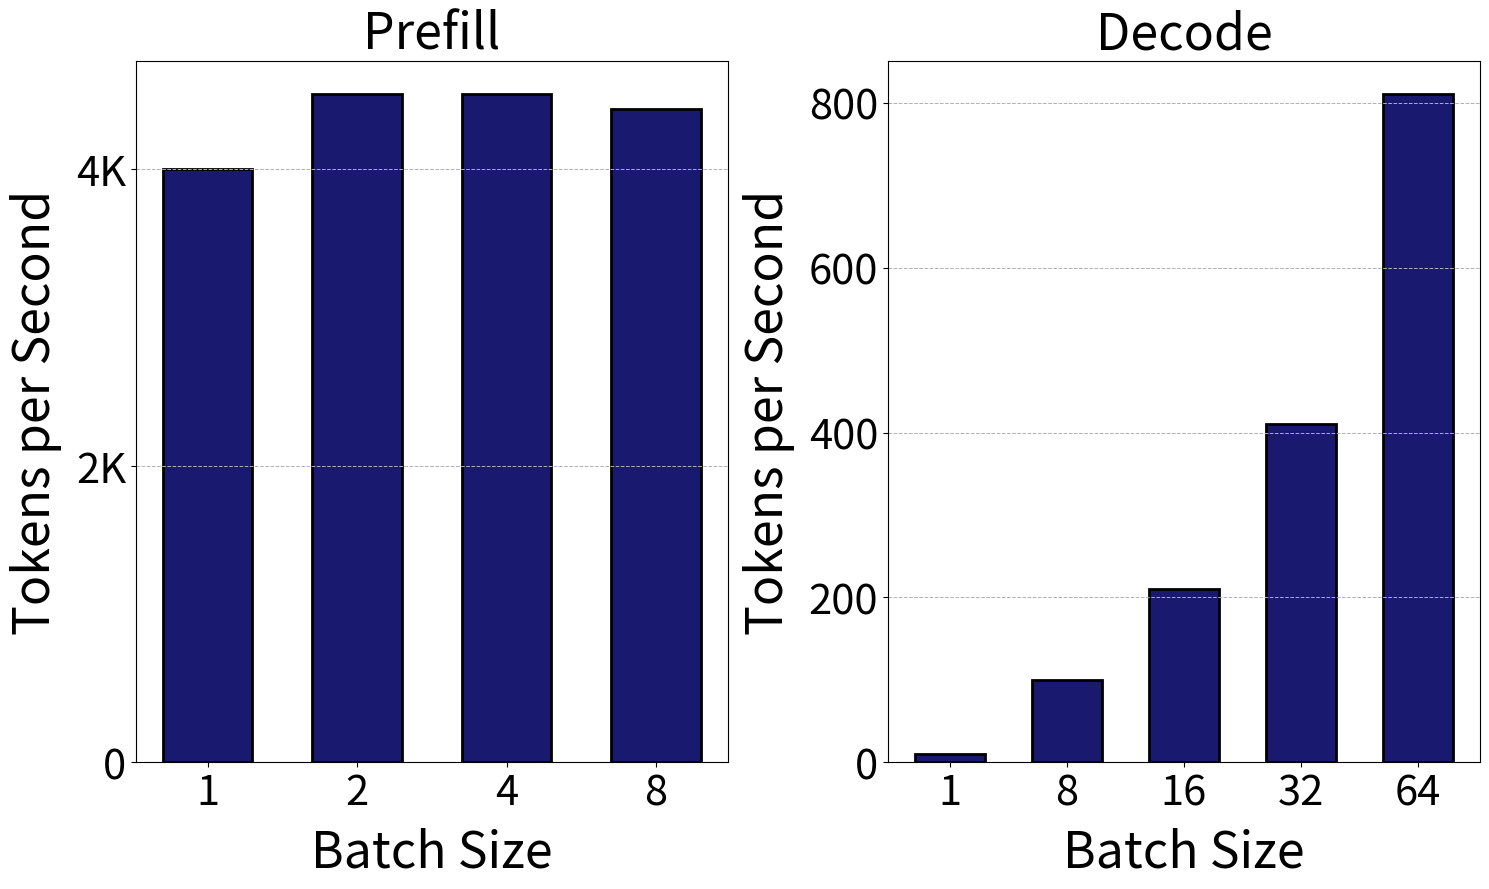

The matplotlib source for this figure:
import matplotlib.pyplot as plt
import numpy as np

# Data for the bar graphs
batch_sizes_prefill = [1, 2, 4, 8]
prefill_tokens_per_second = [4000, 4500, 4500, 4400]

batch_sizes_decode = [1, 8, 16, 32, 64]
decode_tokens_per_second = [10, 100, 210, 410, 810]

# Generate fixed-width x values for equal spacing
prefill_positions = np.arange(len(batch_sizes_prefill))
decode_positions = np.arange(len(batch_sizes_decode))

# Create the bar graphs
fig, (ax1, ax2) = plt.subplots(1, 2, figsize=(15, 9), gridspec_kw={"width_ratios": [1, 1]})

# Prefill bar graph
ax1.bar(prefill_positions, prefill_tokens_per_second, color='#191970', edgecolor='black', linewidth=2, width=0.6)
ax1.set_title("Prefill", fontsize=36)
ax1.set_xlabel("Batch Size", fontsize=36, labelpad=10)
ax1.set_ylabel("Tokens per Second", fontsize=36, labelpad=10)
ax1.set_xticks(prefill_positions)
ax1.set_xticklabels(batch_sizes_prefill, fontsize=30)
ax1.set_yticks([0, 2000, 4000])
ax1.set_yticklabels(["0", "2K", "4K"], fontsize=30)
ax1.tick_params(axis='y', labelsize=30)
ax1.grid(axis='y', linestyle='--', linewidth=0.7)

# Decode bar graph
ax2.bar(decode_positions, decode_tokens_per_second, color='#191970', edgecolor='black', linewidth=2, width=0.6)
ax2.set_title("Decode", fontsize=36)
ax2.set_xlabel("Batch Size", fontsize=36, labelpad=10)
ax2.set_ylabel("Tokens per Second", fontsize=36, labelpad=10)
ax2.set_xticks(decode_positions)
ax2.set_xticklabels(batch_sizes_decode, fontsize=30)
ax2.set_yticks([0, 200, 400, 600, 800])
ax2.set_yticklabels(["0", "200", "400", "600", "800"], fontsize=30)
ax2.tick_params(axis='y', labelsize=30)
ax2.grid(axis='y', linestyle='--', linewidth=0.7)

# Adjust layout and show the plot
plt.tight_layout()
plt.show()
